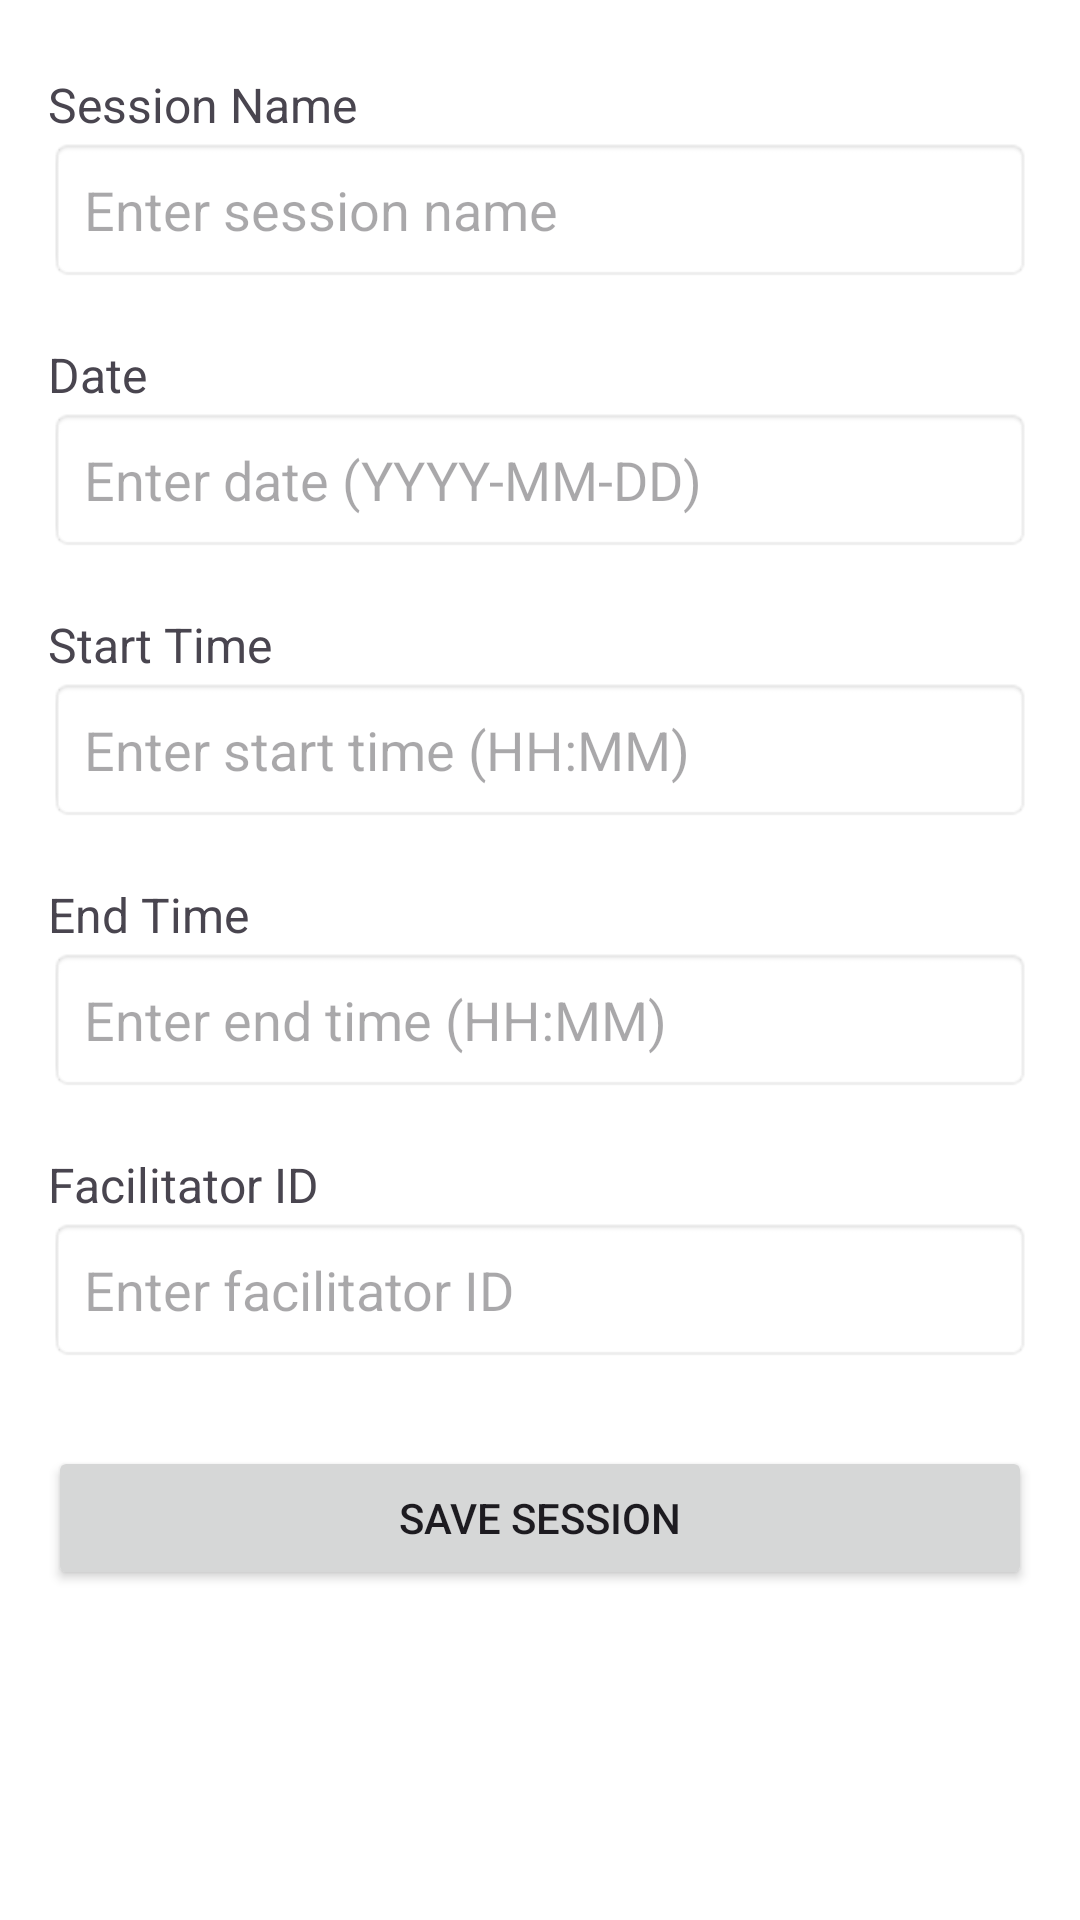

This screen was rendered from an Android layout file. Write that file and the resources it references.
<!-- AndroidManifest.xml: application theme Theme.UmangLearnTrack -->
<!-- res/layout/fragment_add_session.xml -->
<?xml version="1.0" encoding="utf-8"?>
<FrameLayout xmlns:android="http://schemas.android.com/apk/res/android"
    xmlns:tools="http://schemas.android.com/tools"
    android:layout_width="match_parent"
    android:layout_height="match_parent"
    android:background="@color/white"
    tools:context=".ui.home.AddSession">



        <LinearLayout
            android:layout_width="match_parent"
            android:layout_height="wrap_content"
            android:orientation="vertical"
            android:padding="16dp">

            
            <TextView
                android:layout_width="wrap_content"
                android:layout_height="wrap_content"
                android:text="@string/session_name"
                android:textSize="16sp"
                android:paddingTop="8dp" />

            <EditText
                android:padding="12dp"
                android:background="@android:drawable/editbox_background"
                android:layout_marginBottom="12dp"
                android:id="@+id/editTextSessionName"
                android:layout_width="match_parent"
                android:layout_height="wrap_content"
                android:autofillHints=""
                android:hint="@string/enter_session_name"
                android:inputType="textPersonName" />

            <TextView
                android:layout_width="wrap_content"
                android:layout_height="wrap_content"
                android:text="@string/date"
                android:textSize="16sp"
                android:paddingTop="8dp" />

                        <EditText
                            android:inputType="date"
                            android:padding="12dp"
                            android:background="@android:drawable/editbox_background"
                            android:layout_marginBottom="12dp"
                            android:id="@+id/editTextDate"
                            android:layout_width="match_parent"
                            android:layout_height="wrap_content"
                            android:hint="@string/enter_date_yyyy_mm_dd" />

            
            <TextView
                android:layout_width="wrap_content"
                android:layout_height="wrap_content"
                android:text="@string/start_time"
                android:textSize="16sp"
                android:paddingTop="8dp" />

                        <EditText
                            android:inputType="time"
                            android:padding="12dp"
                            android:background="@android:drawable/editbox_background"
                            android:layout_marginBottom="12dp"
                            android:id="@+id/editTextStartTime"
                            android:layout_width="match_parent"
                            android:layout_height="wrap_content"
                            android:hint="@string/enter_start_time_hh_mm" />

            
            <TextView
                android:layout_width="wrap_content"
                android:layout_height="wrap_content"
                android:text="@string/end_time"
                android:textSize="16sp"
                android:paddingTop="8dp" />

                        <EditText
                            android:inputType="time"
                            android:padding="12dp"
                            android:background="@android:drawable/editbox_background"
                            android:layout_marginBottom="12dp"
                            android:id="@+id/editTextEndTime"
                            android:layout_width="match_parent"
                            android:layout_height="wrap_content"
                            android:hint="@string/enter_end_time_hh_mm" />

            
            <TextView
                android:layout_width="wrap_content"
                android:layout_height="wrap_content"
                android:text="@string/facilitator_id"
                android:textSize="16sp"
                android:paddingTop="8dp" />

                        <EditText
                            android:inputType="text"
                            android:padding="12dp"
                            android:background="@android:drawable/editbox_background"
                            android:layout_marginBottom="12dp"
                            android:id="@+id/editTextFacilitatorId"
                            android:layout_width="match_parent"
                            android:layout_height="wrap_content"
                            android:hint="@string/enter_facilitator_id" />


            <Button
                android:id="@+id/buttonSaveSession"
                android:layout_width="match_parent"
                android:layout_height="wrap_content"
                android:text="@string/save_session"
                android:layout_marginTop="16dp" />

        </LinearLayout>


</FrameLayout>
<!-- resources referenced by this layout -->
<resources>
  <color name="white">#FFFFFFFF</color>
  <string name="date">Date</string>
  <string name="end_time">End Time</string>
  <string name="enter_date_yyyy_mm_dd">Enter date (YYYY-MM-DD)</string>
  <string name="enter_end_time_hh_mm">Enter end time (HH:MM)</string>
  <string name="enter_facilitator_id">Enter facilitator ID</string>
  <string name="enter_session_name">Enter session name</string>
  <string name="enter_start_time_hh_mm">Enter start time (HH:MM)</string>
  <string name="facilitator_id">Facilitator ID</string>
  <string name="save_session">Save Session</string>
  <string name="session_name">Session Name</string>
  <string name="start_time">Start Time</string>
  <style name="Theme.UmangLearnTrack" parent="Base.Theme.UmangLearnTrack" />
  <style name="Base.Theme.UmangLearnTrack" parent="Theme.Material3.DayNight.NoActionBar">
          
          
      </style>
</resources>
